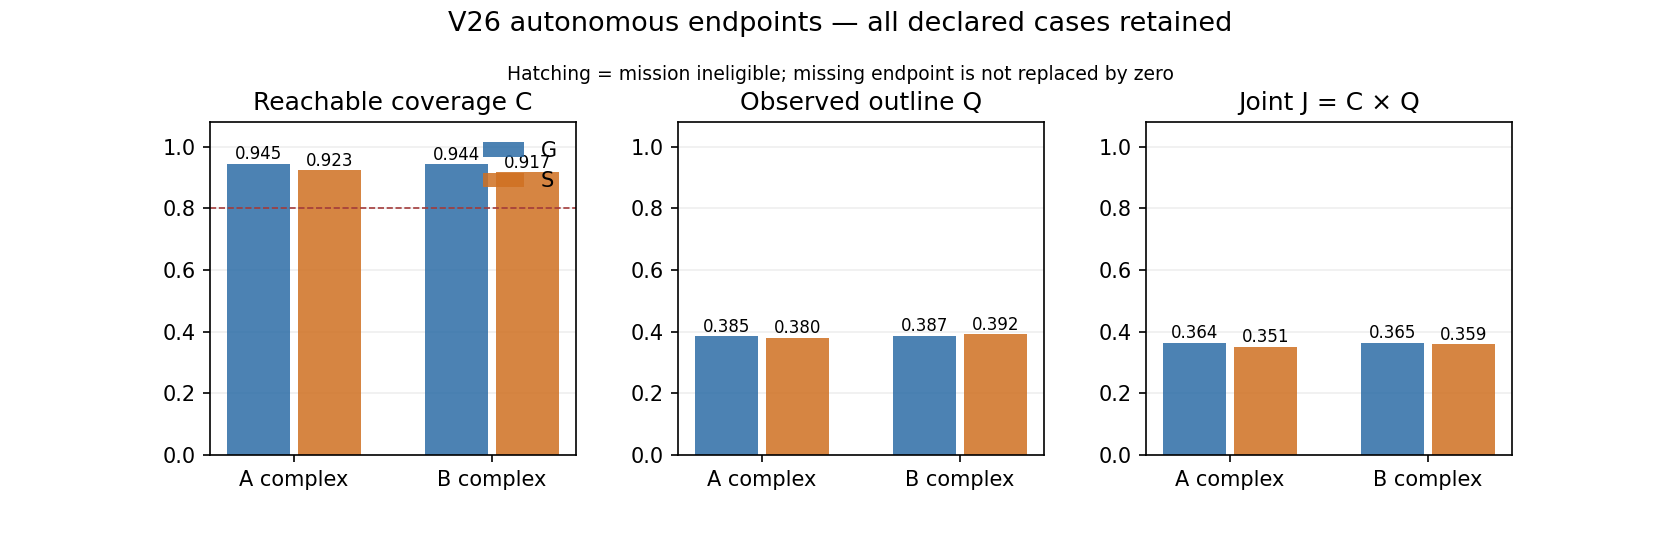

Values plotted in this chart, from the file beside it:
C, G_no_cue_not_equivalent_to_no_visible_ma…, J, Q, actual_target_following_paid_actions, all_recorded_replay_attempts, all_recorded_replay_paid_actions, assignment, candidate_source_occurrences, collisions, coverage_proposal_status_counts, elapsed_s, empty_candidate_plans, explicit_motion_rejections, failed, failed_replay_attempts, failed_replay_paid_actions, fallback_return_or_no_selected_paid_acti…, feedback_update_status_counts, first_common_measurement_marker_action, first_planner_cue_action, geometric_proposal_queries, global_plans, guard_reason_counts
0.9447, True, 0.3641, 0.3854, {"observed_geometry_revisit":83,"coverag…, 1, 396, A_complex_B_simple, {"observed_surface_deficit":569,"observe…, 0, {"available":74,"no_unknown_gain":25}, 317, 21, 0, False, 0, 0, 27, {}, 7, , 11770, 99, {"refresh_selected_target_on_current_obs…
0.9233, False, 0.3511, 0.3802, {"observed_geometry_revisit":32,"coverag…, 2, 800, A_complex_B_simple, {"observed_surface_deficit":448,"observe…, 0, {"available":71,"no_unknown_gain":33}, 364, 22, 0, False, 1, 400, 37, {"unavailable_insufficient_common_measur…, 7, 7, 11498, 104, {"refresh_selected_target_on_current_obs…
0.9436, True, 0.3651, 0.387, {"observed_geometry_revisit":83,"coverag…, 1, 396, A_simple_B_complex, {"observed_surface_deficit":569,"observe…, 0, {"available":74,"no_unknown_gain":25}, 318.7, 21, 0, False, 0, 0, 27, {}, 7, , 11770, 99, {"refresh_selected_target_on_current_obs…
0.9166, False, 0.3595, 0.3922, {"observed_geometry_revisit":62,"coverag…, 1, 396, A_simple_B_complex, {"observed_surface_deficit":467,"observe…, 0, {"available":72,"no_unknown_gain":32}, 404.1, 24, 0, False, 0, 0, 39, {"unavailable_insufficient_common_measur…, 7, 7, 11562, 104, {"refresh_selected_target_on_current_obs…
